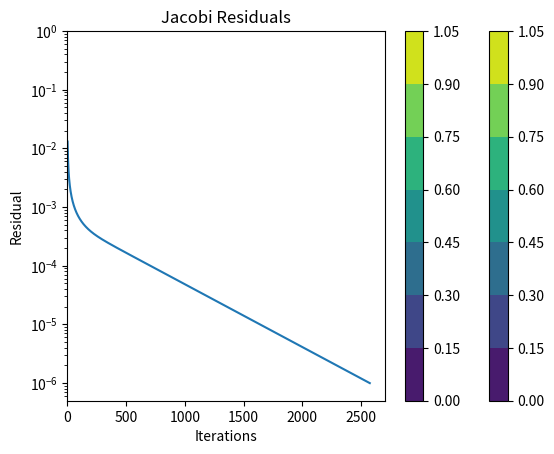

Here is the Python script that generated this plot:
# -*- coding: utf-8 -*-
"""
Created on Mon Dec  5 16:33:14 2022

[redacted]
"""

import numpy as np
import matplotlib.pyplot as plt
import math

# Initializing Everything
ni = 21 # 20
nj = 21 # 20
x = np.zeros((ni,nj))
y = np.zeros((ni,nj))
dx = 2/(ni-1)
dy = 1/(nj-1)

def bound(arr1, arr2):
    ni,nj = arr1.shape
    # Create top and bottom to be dy/dx = 0
    for i in range(ni):
        arr1[i,0] = arr2[i,1]
    for i in range(ni):
        arr1[i,-1] = arr2[i,-2]
    # Initialize boundary condition f(0) = 0
    arr1[0,:] = 0
    # Initialize boundary condition f(y) = y
    for j in range(nj):
        arr1[-1,j] = y[-1,j]
    return arr1

def grid():
    # Initializing the Grid x and y
    for i in np.arange(0,ni): # goes from 1 to ni
        for j in np.arange(0,nj): # goes from 1 to nj
            x[i,j] = (i) * 2.0 / (ni-1)
            y[i,j] = (j) * 1.0 / (nj-1)

def anal():
    u = np.zeros((ni,nj))
    for i in np.arange(0,ni): # goes from 1 to ni
        for j in np.arange(0,nj): # goes from 1 to nj
            u[i,j] = x[i,j] / 4
            for n in (np.arange(10) * 2 + 1):
                u[i,j] -= 4 * (np.sinh(n*math.pi*x[i,j]) * np.cos(n*math.pi*y[i,j])) / ( (n*math.pi)**2 * np.sinh(2*n*math.pi ) )
    return u                   

def jaco():
    TOL = 1e-6
    res = 1
    MAXITE = 3000
    ite = 0
    resp = []
    u = np.zeros((ni,nj))
    #u = np.random.rand(ni,nj)
    u = bound(u,u)
    uk = u
    uk1 = u
    while res > TOL and ite <= MAXITE:
        ite += 1
        res = 0
        
        # Compute the new u(k+1)
        uk1 = np.zeros((ni,nj))
        for i in np.arange(1,ni-1): # goes from 2 to ni-1
            for j in np.arange(1,nj-1): # goes from 2 to nj-1
                uk1[i,j] = ( (uk[i-1,j] + uk[i+1,j])/dx**2 + (uk[i,j-1] + uk[i,j+1])/dy**2 ) * (1 / (2/dx**2 + 2/dy**2) )
        # Compute Residual       
        for i in np.arange(1,ni-1): # goes from 2 to ni-1
            for j in np.arange(1,nj-1): # goes from 2 to nj-1
                res += (uk1[i,j]-uk[i,j])**2
        res = math.sqrt(res / ((ni-2)*(nj-2)) )
        resp.append(res)
        uk = bound(uk1,uk1)
        
    ufin = bound(uk1,uk1) 
    return ufin, ite, resp
def gase():
    TOL = 1e-6
    res = 1
    MAXITE = 3000
    ite = 0
    resp = []
    #u = np.zeros((ni,nj))
    u = np.random.rand(ni,nj)
    u = bound(u,u)
    uk = u
    uk1 = u
    while res > TOL and ite <= MAXITE:
        ite += 1
        res = 0
        # Compute the new u(k+1)
        for j in np.arange(1,nj-1): # goes from 2 to nj-1
            for i in np.arange(1,ni-1): # goes from 2 to ni-1
                uk1[i,j] = ( (uk1[i-1,j] + uk1[i+1,j])/dx**2 + (uk1[i,j-1] + uk1[i,j+1])/dy**2 ) * (1 / (2/dx**2 + 2/dy**2) )
        
        # Compute Residual       
        for i in np.arange(1,ni-1): # goes from 2 to ni-1
            for j in np.arange(1,nj-1): # goes from 2 to nj-1
                res += (uk1[i,j]-uk[i,j])**2
        res = math.sqrt(res / ((ni-2)*(nj-2)) )
        resp.append(res)
        uk = bound(uk1,uk1) 
        
    ufin = bound(uk1,uk1) 
    return ufin, ite, resp
def sor(w):
    TOL = 1e-6
    res = 1
    MAXITE = 3000
    ite = 0
    resp = []
    #u = np.zeros((ni,nj))
    u = np.random.rand(ni,nj)
    u = bound(u,u)
    uk1 = u
    while res > TOL and ite <= MAXITE:
        ite += 1
        res = 0
        uk = bound(uk1,uk1)
        uk1 = bound(uk1,uk1)
        # Compute the new u(k+1)
        for j in np.arange(1,nj-1): # goes from 2 to nj-1
            for i in np.arange(1,ni-1): # goes from 2 to ni-1
                uk1[i,j] = ( (uk[i-1,j] + uk[i+1,j])/dx**2 + (uk[i,j-1] + uk1[i,j+1])/dy**2 ) * (1 / (2/dx**2 + 2/dy**2) ) + (1-w)*uk[i,j]
        
        # Compute Residual       
        for i in np.arange(1,ni-1): # goes from 2 to ni-1
            for j in np.arange(1,nj-1): # goes from 2 to nj-1
                res += (uk1[i,j]-uk[i,j])**2
        res = math.sqrt(res / ((ni-2)*(nj-2)) )
        resp.append(res)
    ufin = bound(uk1,uk1) 
    return ufin, ite, resp
    
grid()
#### Analytical Solution
u = anal()
cs = plt.contourf(x,y,u)
plt.colorbar(cs)
plt.title('Analytical Solution')
plt.show()


#### Jacobi ####
u, ite, resp = jaco()
print(' #### Jacobi ####')
print('Iterations to Convergence:', str(ite))
print('Final residual: ', str(np.round(resp[-1],10)) )
cs = plt.contourf(x,y,u)
plt.colorbar(cs)
plt.title('Jacobi Solution')
plt.show()
plt.plot(np.arange(1,ite+1), resp)
plt.title('Jacobi Residuals')
plt.xlabel('Iterations')
plt.ylabel('Residual')
plt.yscale('log')
plt.show()

'''
#### Gauss-Seidel ####
u, ite, resp = gase()
print(' #### Gauss-Seidel ####')
print('Iterations to Convergence:', str(ite))
print('Final residual: ', str(np.round(resp[-1],10)) )
cs = plt.contourf(x,y,u)
plt.colorbar(cs)
plt.title('Gauss-Seidel Solution')
plt.show()
plt.plot(np.arange(1,ite+1), resp)
plt.title('Gauss-Seidel Residuals')
plt.xlabel('Iterations')
plt.ylabel('Residual')
plt.yscale('log')
plt.show()
'''
'''
#### Successive-Over Relaxation ###
wlist = np.arange(0.1,2,0.01)
itesor = np.zeros(len(wlist))
for i, w in enumerate(wlist):
    u, ite, resp = sor(w)
    itesor[i] = ite
plt.title('SOR Iterations')
plt.xlabel('w')
plt.ylabel('Iterations')
plt.show()
u, ite, resp = sor(1.95)
print(' #### Gauss-Seidel ####')
print('Iterations to Convergence:', str(ite))
print('Final residual: ', str(np.round(resp[-1],10)) )
cs = plt.contourf(x,y,u)
plt.colorbar(cs)
plt.title('Gauss-Seidel Solution')
plt.show()
plt.plot(np.arange(1,ite+1), resp)
plt.title('Gauss-Seidel Residuals')
plt.xlabel('Iterations')
plt.ylabel('Residual')
plt.yscale('log')
plt.show()
'''